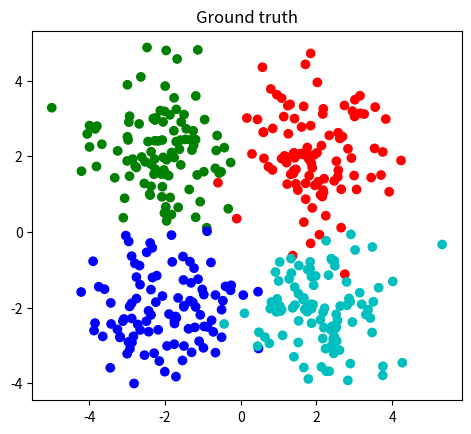
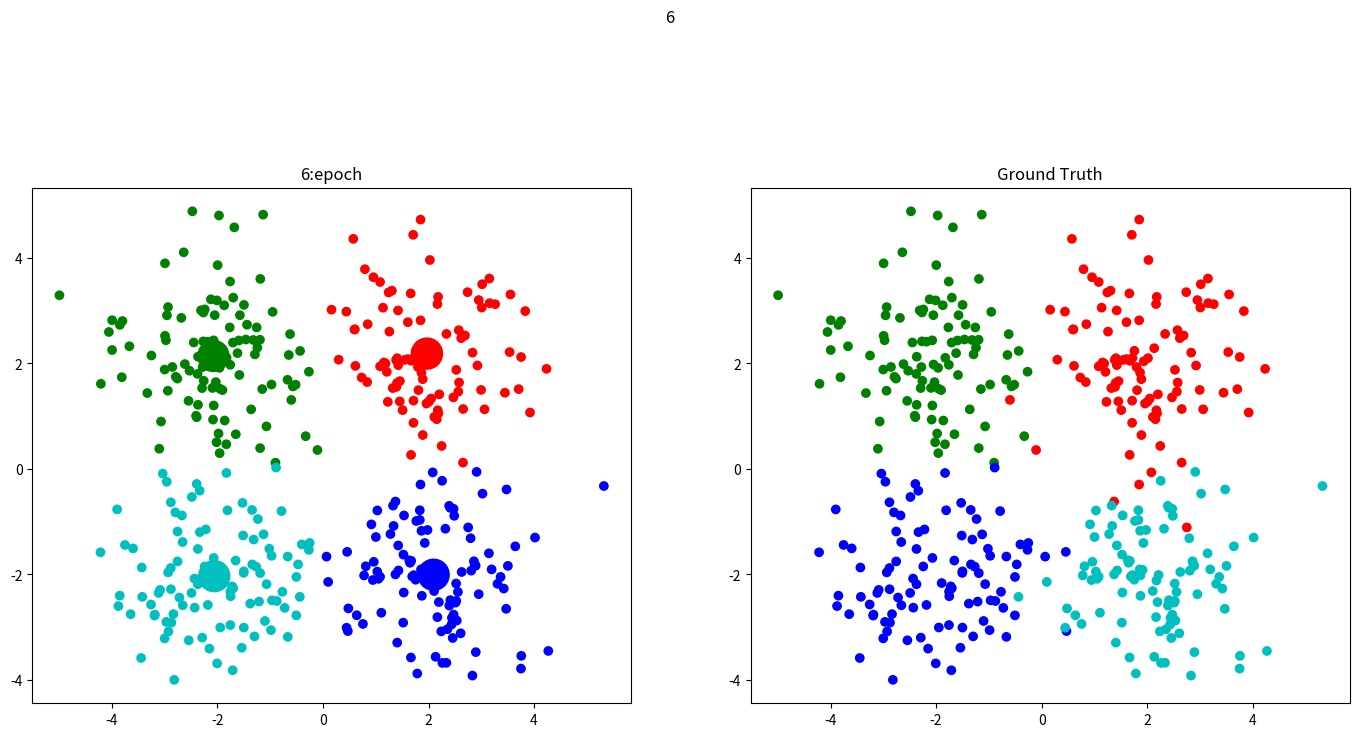

The script that saved these images, in order:
import numpy as np
import matplotlib.pyplot as plt
import math

#データ生成
#データパラメータの設定
x_num=400
class_num=4
x_dim=2
sigma=[[1,0],[0,1]]
average_list=[[2,2],[-2,2],[-2,-2],[2,-2]]
#教師データの生成
x=np.zeros((class_num,x_num//class_num,x_dim))
for i in range(class_num):
    x[i]=np.random.multivariate_normal(average_list[i],sigma,x_num//class_num)
x=x.reshape(-1,x_dim)

#ラベルデータの生成
y=[math.floor(i/x_num*class_num) for i in range(x_num)]
real_y=[math.floor(i/x_num*class_num) for i in range(x_num)]

#描画のための色の配列の作成
colors=np.array(['r','g','b','c'])

#代表点の作成
cluster_ave=np.random.uniform(-4,4,(class_num,2))


#入力データの描画
fig=plt.figure()
gs=fig.add_gridspec(1,1)
ax1=fig.add_subplot(gs[0,0],aspect='equal')
ax1.set_title('Ground truth')
ax1.scatter(x[:,0],x[:,1],c=colors[real_y])
plt.show()

#描画の準備
fig=plt.figure(figsize=(17,9))
gs=fig.add_gridspec(1,2)
fig.suptitle('Kmeans')
ax1=fig.add_subplot(gs[0,0],aspect='equal')
ax2=fig.add_subplot(gs[0,1],aspect='equal')
#学習スタート
for epoch in range(100):
    con=[0 for i in range(class_num)]
    for i in range(x_num):
        d_min=float('inf')
        for j in range(class_num):
            if((x[i][0]-cluster_ave[j][0])**2+(x[i][1]-cluster_ave[j][1])**2<d_min):
                y[i]=j
                d_min=(x[i][0]-cluster_ave[j][0])**2+(x[i][1]-cluster_ave[j][1])**2
        con[y[i]]=con[y[i]]+1
    plt.suptitle(epoch)
    ax1.set_title('{}:epoch'.format(epoch))
    ax1.scatter(x[:,0],x[:,1],c=colors[y])
    ax1.scatter(cluster_ave[:,0],cluster_ave[:,1],c=['r','g','b','c'],s=500)
    ax2.set_title('Ground Truth')
    ax2.scatter(x[:,0],x[:,1],c=colors[real_y])
    plt.pause(0.1)
    ax1.cla()
    ax2.cla()

    wa=[[0,0]for i in range(class_num)]
    for i in range(x_num):
        wa[y[i]][0]=x[i][0]+wa[y[i]][0]
        wa[y[i]][1]=x[i][1]+wa[y[i]][1]
    check=0
    for i in range(class_num):
        for j in range(x_dim):
            if(cluster_ave[i][j]==wa[i][j]/con[i]):
                check=check+1
            cluster_ave[i][j]=wa[i][j]/con[i]
    if(check==class_num*x_dim):
        break
ax1.set_title('{}:epoch'.format(epoch))
ax1.scatter(x[:,0],x[:,1],c=colors[y])
ax1.scatter(cluster_ave[:,0],cluster_ave[:,1],c=['r','g','b','c'],s=500)
ax2.set_title('Ground Truth')
ax2.scatter(x[:,0],x[:,1],c=colors[real_y])
plt.show()
print('end')